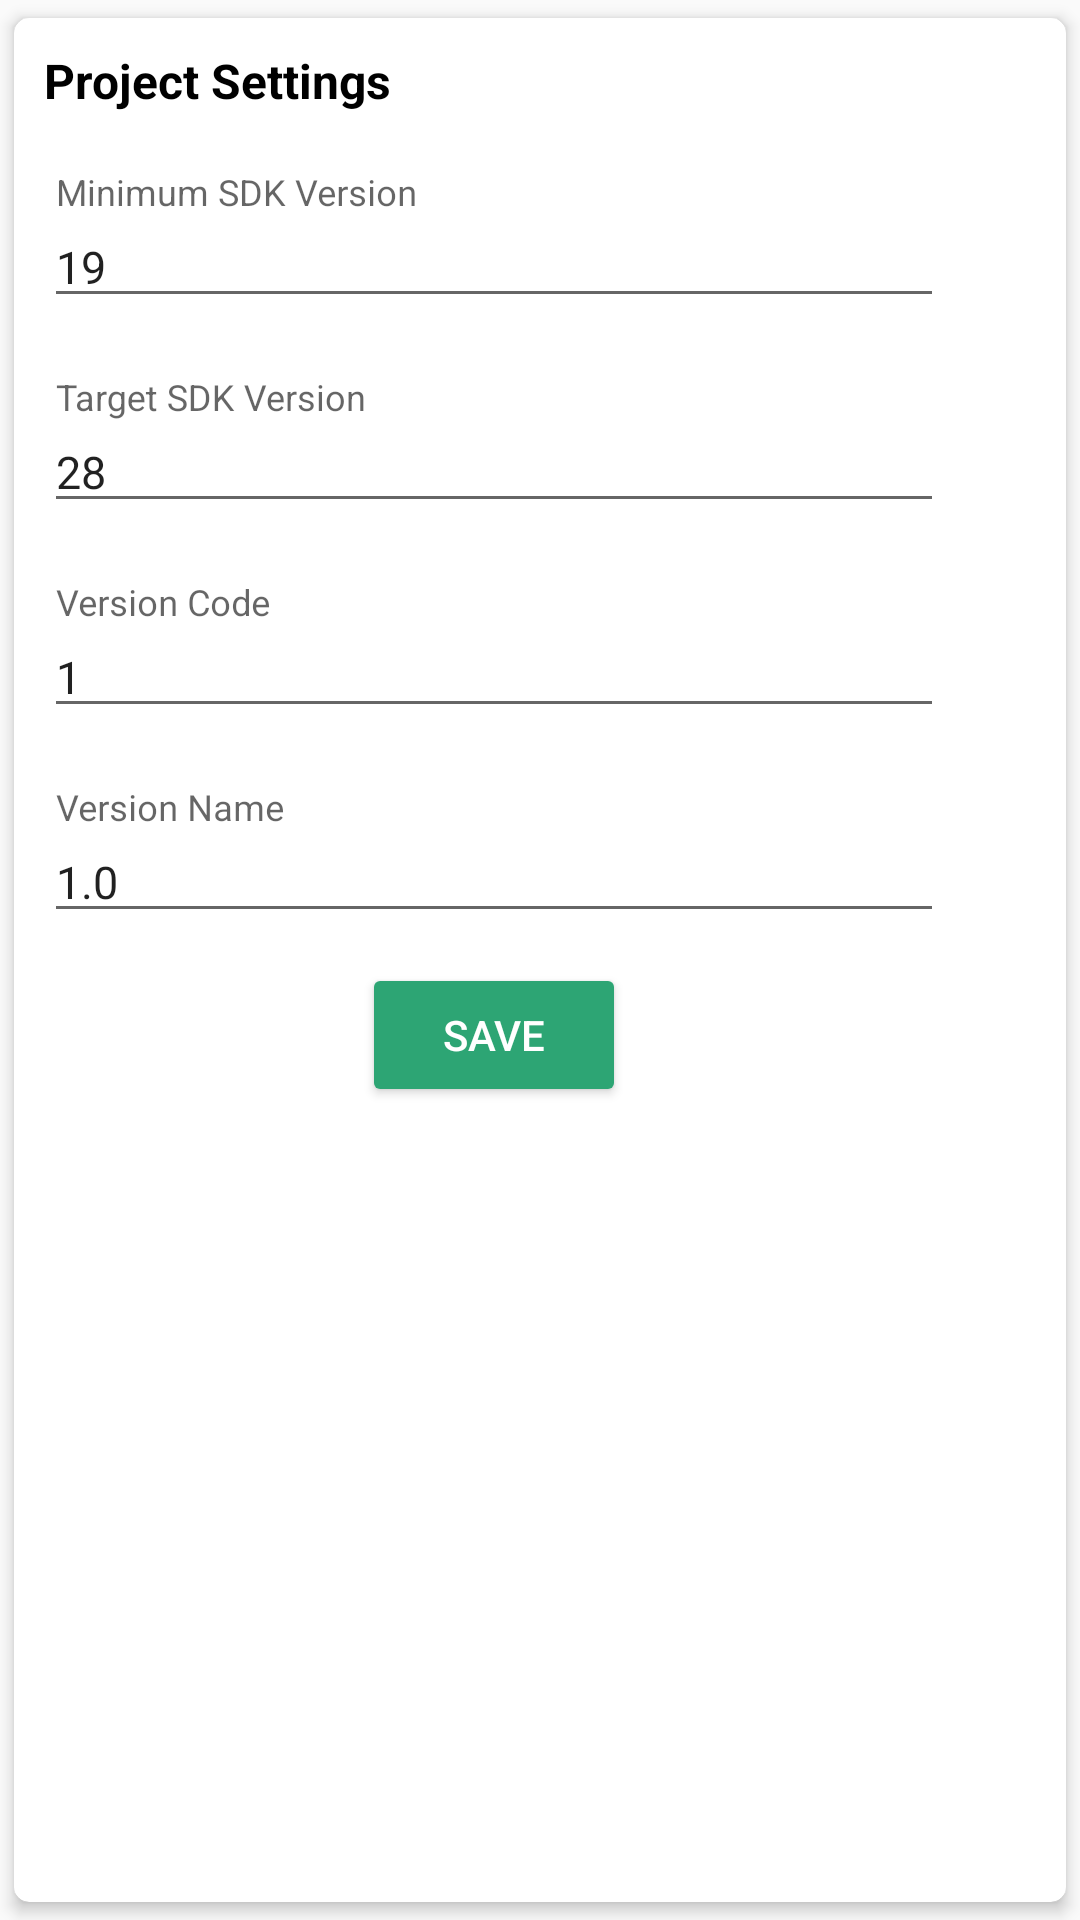

Here is an Android app screen rendered from its layout file. Give the layout XML and the strings, colors and styles it references.
<!-- AndroidManifest.xml: application theme AppTheme -->
<!-- res/layout/dialog_project_options.xml -->
<?xml version="1.0" encoding="utf-8"?>
<androidx.cardview.widget.CardView xmlns:android="http://schemas.android.com/apk/res/android"
android:layout_width="wrap_content"
android:layout_height="wrap_content"
xmlns:app="http://schemas.android.com/apk/res-auto"
app:cardBackgroundColor="@color/white"
app:cardCornerRadius="@dimen/five"
app:cardUseCompatPadding="true"
app:cardElevation="3dp">

<LinearLayout
    android:layout_width="wrap_content"
    android:orientation="vertical"
    android:layout_height="wrap_content">

    <TextView
        android:layout_width="match_parent"
        android:layout_height="wrap_content"
        android:text="Project Settings"
        android:id="@+id/theme_color"
        android:textColor="@color/black"
        android:textSize="@dimen/text16"
        android:layout_margin="@dimen/ten"
        android:textStyle="bold"/>

    
        
        
        
        

        
            
            
            
            
            
    

    <com.google.android.material.textfield.TextInputLayout
        android:layout_width="@dimen/three_hundred"
        android:hint="Minimum SDK Version"
        android:layout_margin="@dimen/ten"
        android:layout_height="wrap_content">

    <androidx.appcompat.widget.AppCompatEditText
        android:layout_width="match_parent"
        android:layout_height="wrap_content"
        android:id="@+id/min_sdk_version"
        android:text="19"
        android:textSize="@dimen/text15"/>
    </com.google.android.material.textfield.TextInputLayout>

    <com.google.android.material.textfield.TextInputLayout
        android:layout_width="@dimen/three_hundred"
        android:hint="Target SDK Version"
        android:layout_margin="@dimen/ten"
        android:layout_height="wrap_content">

    <androidx.appcompat.widget.AppCompatEditText
        android:layout_width="match_parent"
        android:layout_height="wrap_content"
        android:id="@+id/target_sdk_version"
        android:text="28"
        android:textSize="@dimen/text15"/>
    </com.google.android.material.textfield.TextInputLayout>

    <com.google.android.material.textfield.TextInputLayout
        android:layout_width="@dimen/three_hundred"
        android:hint="Version Code"
        android:layout_margin="@dimen/ten"
        android:layout_height="wrap_content">

    <androidx.appcompat.widget.AppCompatEditText
        android:layout_width="match_parent"
        android:layout_height="wrap_content"
        android:id="@+id/version_code"
        android:text="1"
        android:textSize="@dimen/text15"/>
    </com.google.android.material.textfield.TextInputLayout>

    <com.google.android.material.textfield.TextInputLayout
        android:layout_width="@dimen/three_hundred"
        android:hint="Version Name"
        android:layout_margin="@dimen/ten"
        android:layout_height="wrap_content">

    <androidx.appcompat.widget.AppCompatEditText
        android:layout_width="match_parent"
        android:layout_height="wrap_content"
        android:id="@+id/version_name"
        android:text="1.0"
        android:textSize="@dimen/text15"/>
    </com.google.android.material.textfield.TextInputLayout>

    <androidx.appcompat.widget.AppCompatButton
        android:layout_width="wrap_content"
        android:layout_height="wrap_content"
        android:backgroundTint="@color/colorAccent"
        android:text="Save"
        android:textColor="@color/white"
        android:layout_gravity="center_horizontal"
        android:id="@+id/project_settings_save_button"/>

</LinearLayout>


</androidx.cardview.widget.CardView>
<!-- resources referenced by this layout -->
<resources>
  <color name="black">#000000</color>
  <color name="colorAccent">#2DA574</color>
  <color name="white">#ffffff</color>
  <dimen name="five">5dp</dimen>
  <dimen name="ten">10dp</dimen>
  <dimen name="text15">15sp</dimen>
  <dimen name="text16">16sp</dimen>
  <dimen name="three_hundred">300dp</dimen>
  <style name="AppTheme" parent="Theme.AppCompat.Light.NoActionBar">
          
          <item name="colorPrimary">@color/colorPrimary</item>
          <item name="colorPrimaryDark">@color/colorPrimaryDark</item>
          <item name="colorAccent">@color/colorAccent</item>
  
      </style>
  <color name="colorPrimary">#2DA574</color>
  <color name="colorPrimaryDark">#2DA574</color>
</resources>
